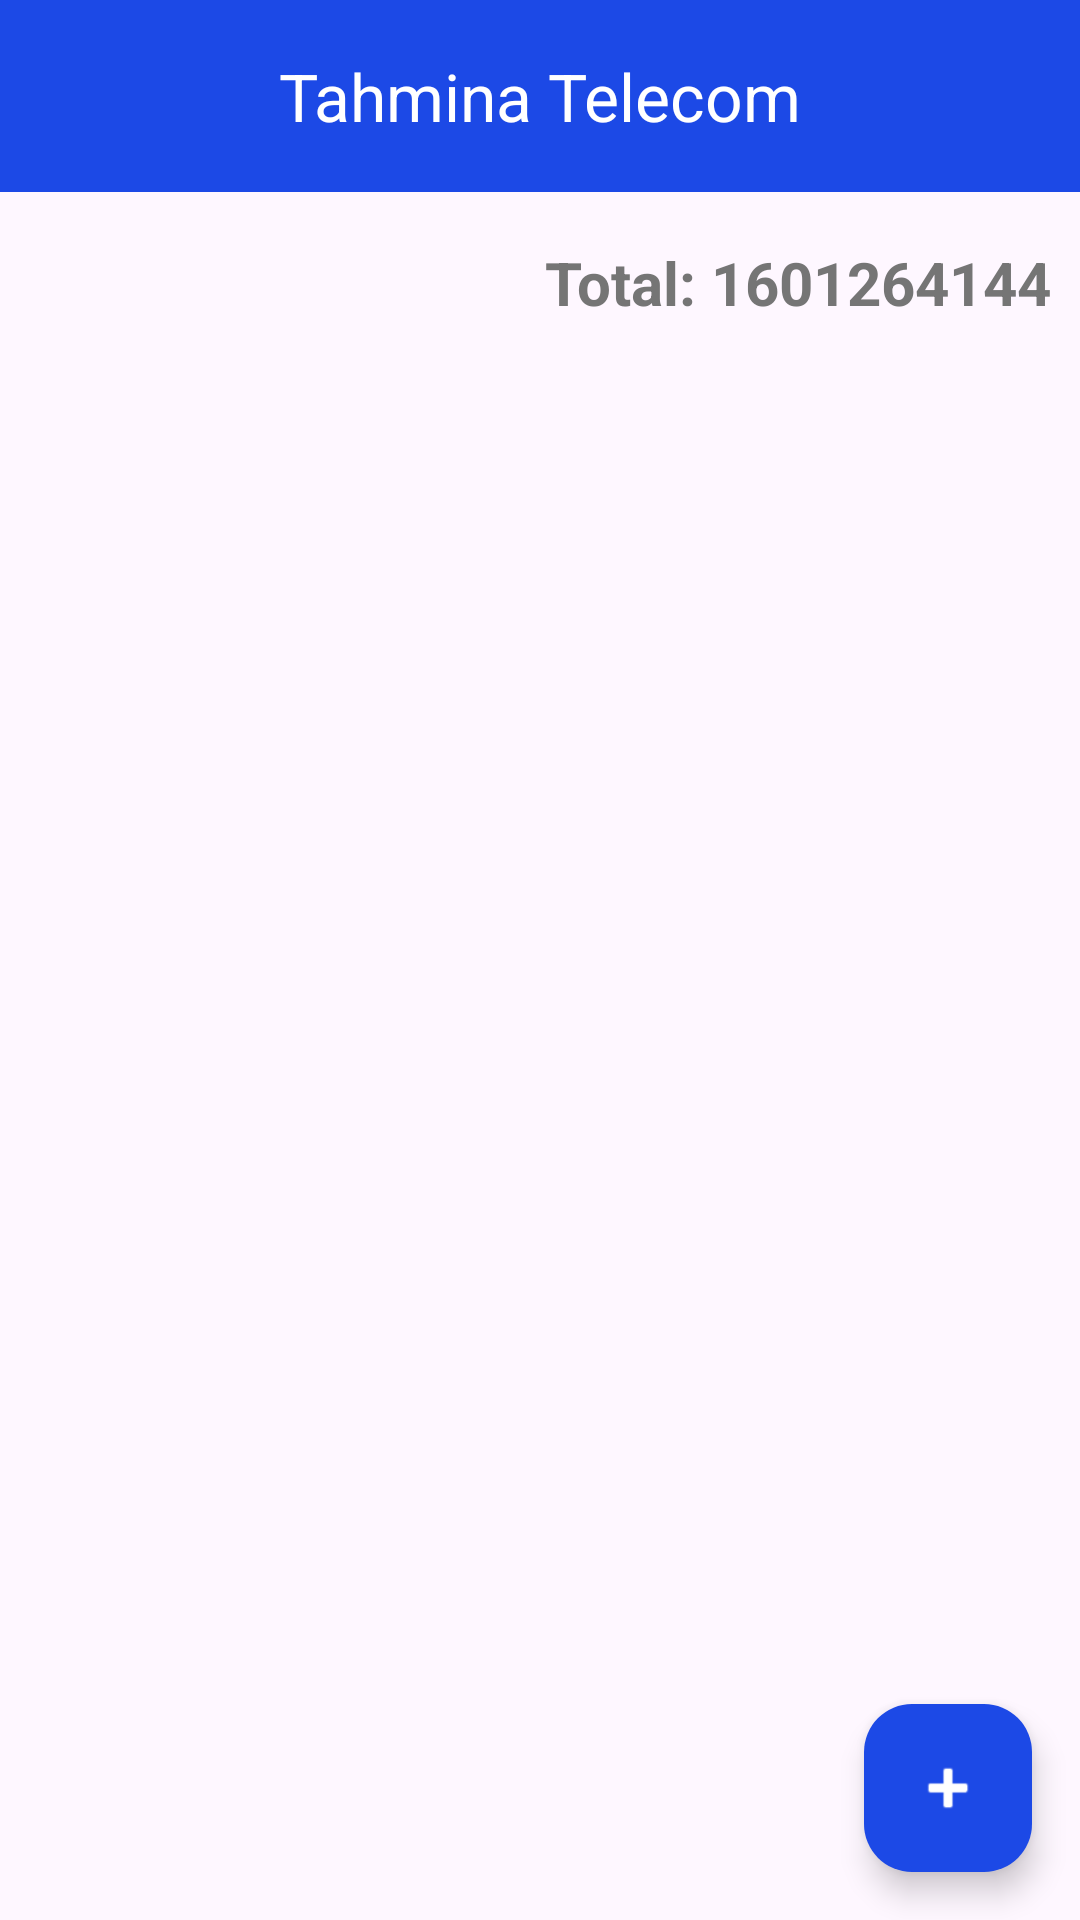

Layout XML and referenced resources for this Android screen:
<!-- AndroidManifest.xml: application theme Theme.TahminaTelecom -->
<!-- res/layout/activity_transactions_list.xml -->
<?xml version="1.0" encoding="utf-8"?>
<LinearLayout xmlns:android="http://schemas.android.com/apk/res/android"
    xmlns:app="http://schemas.android.com/apk/res-auto"
    xmlns:tools="http://schemas.android.com/tools"
    android:id="@+id/main"
    android:layout_width="match_parent"
    android:layout_height="match_parent"
    android:orientation="vertical"
    tools:context=".Transactions_List">


        <com.google.android.material.appbar.AppBarLayout
            android:layout_width="match_parent"
            android:layout_height="wrap_content"


            >

        <com.google.android.material.appbar.MaterialToolbar
            android:id="@+id/appbar_title"
            android:layout_width="match_parent"
            android:layout_height="wrap_content"
            app:title="@string/app_name"
            app:titleCentered="true"
            android:background="@color/blue"
            app:titleTextColor="@color/white"
            app:navigationIcon="@drawable/baseline_arrow_back_ios_new_24"

            />

        </com.google.android.material.appbar.AppBarLayout>





    <RelativeLayout
        android:layout_width="match_parent"
        android:layout_height="wrap_content"
        android:layout_gravity="center"
        android:gravity="center">

        <TextView
            android:id="@+id/TvCurrentData"
            android:layout_width="wrap_content"
            android:layout_height="wrap_content"
            android:layout_centerVertical="true"
            android:layout_margin="10dp"
            android:gravity="center"
            android:text=""
            android:textColor="@color/black"
            android:textSize="30sp"
            android:textStyle="bold"

            />

        <TextView
            android:id="@+id/totalexpensetv"
            android:layout_width="wrap_content"
            android:layout_height="wrap_content"
            android:layout_alignParentRight="true"
            android:layout_centerVertical="true"
            android:layout_margin="10dp"
            android:gravity="center"
            android:text="Total: 1601264144"
            android:textColor="#757575"
            android:textSize="20sp"
            android:textStyle="bold" />


    </RelativeLayout>

    <RelativeLayout
        android:layout_width="match_parent"
        android:layout_height="match_parent">

        <TextView
            android:id="@+id/nodatatv"
            android:layout_width="wrap_content"
            android:layout_height="wrap_content"
            android:layout_centerHorizontal="true"
            android:layout_centerVertical="true"
            android:gravity="center"
            android:text=""
            android:textColor="@color/black"
            android:textSize="25sp"
            android:textStyle="bold"


            />

        <com.google.android.material.floatingactionbutton.FloatingActionButton
            android:id="@+id/fab_add"
            android:layout_width="wrap_content"
            android:layout_height="wrap_content"
            android:layout_margin="16dp"
            android:contentDescription="Floating Action Button"
            android:src="@android:drawable/ic_input_add"
            app:backgroundTint="@color/blue"
            app:layout_constraintBottom_toBottomOf="parent"
            app:layout_constraintEnd_toEndOf="parent"
            app:tint="@android:color/white"
            android:layout_alignParentRight="true"
            android:layout_alignParentBottom="true"
            />


        <androidx.recyclerview.widget.RecyclerView
            android:id="@+id/recyclerView"
            android:layout_width="match_parent"
            android:layout_height="wrap_content"
            android:divider="@null"
            android:listSelector="@android:color/transparent" />

    </RelativeLayout>





</LinearLayout>
<!-- resources referenced by this layout -->
<resources>
  <color name="black">#FF000000</color>
  <color name="blue">#1C49E6</color>
  <color name="white">#FFFFFFFF</color>
  <string name="app_name">Tahmina Telecom</string>
  <style name="Theme.TahminaTelecom" parent="Base.Theme.TahminaTelecom" />
  <style name="Base.Theme.TahminaTelecom" parent="Theme.Material3.DayNight.NoActionBar">
          
          
  
          
          <item name="android:statusBarColor">@color/blue</item>
  
          
          <item name="android:windowLightStatusBar">false</item>
  
      </style>
</resources>
